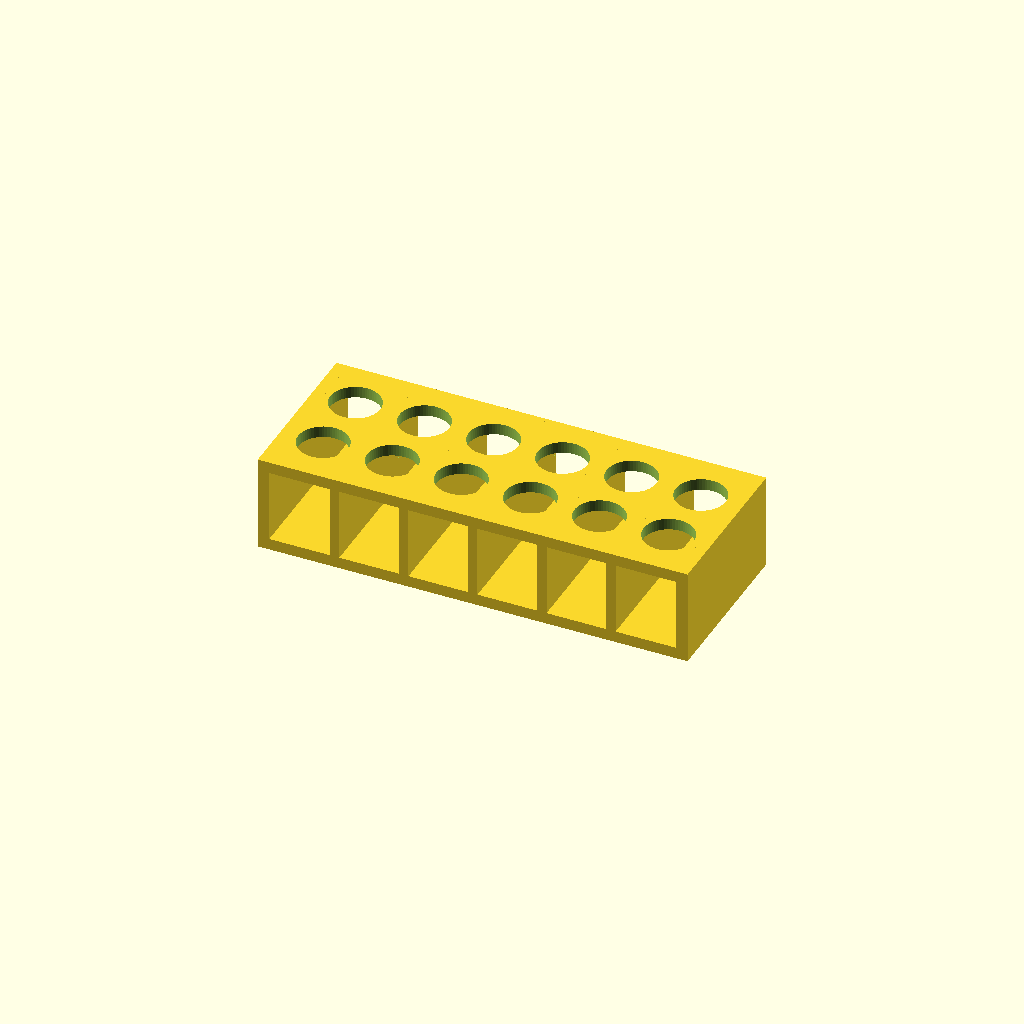
Cell 1 — every parameter at its default value.
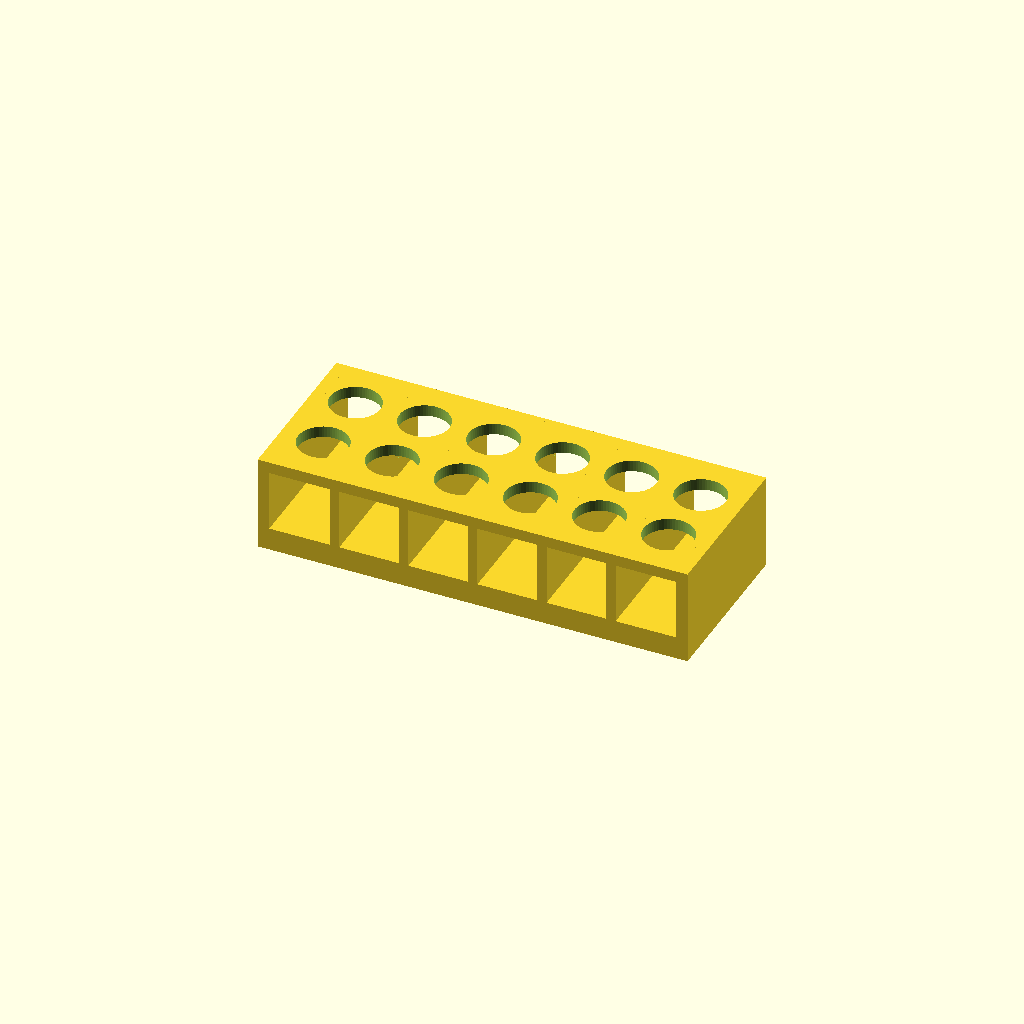
Cell 2 — base_t set to 6, the other parameters unchanged.
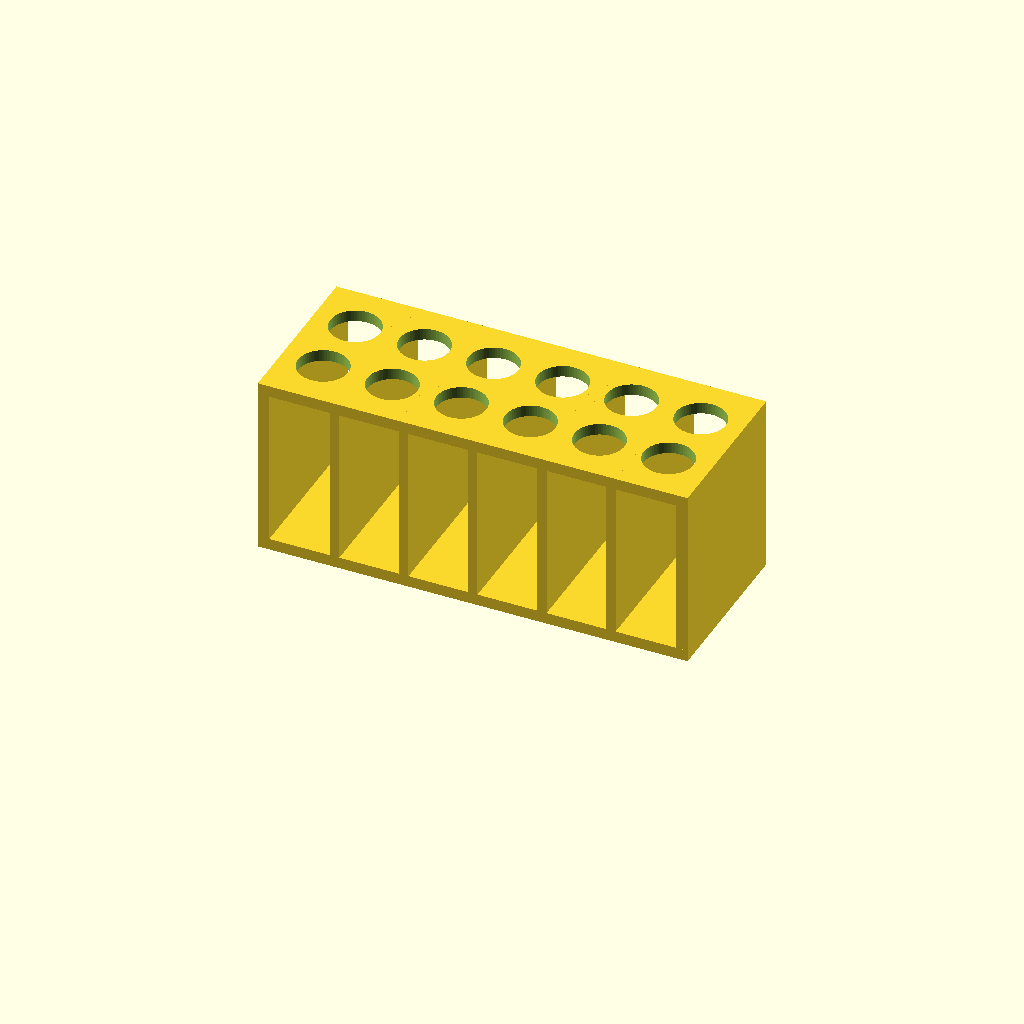
Cell 3 — deck_z set to 44, the other parameters unchanged.
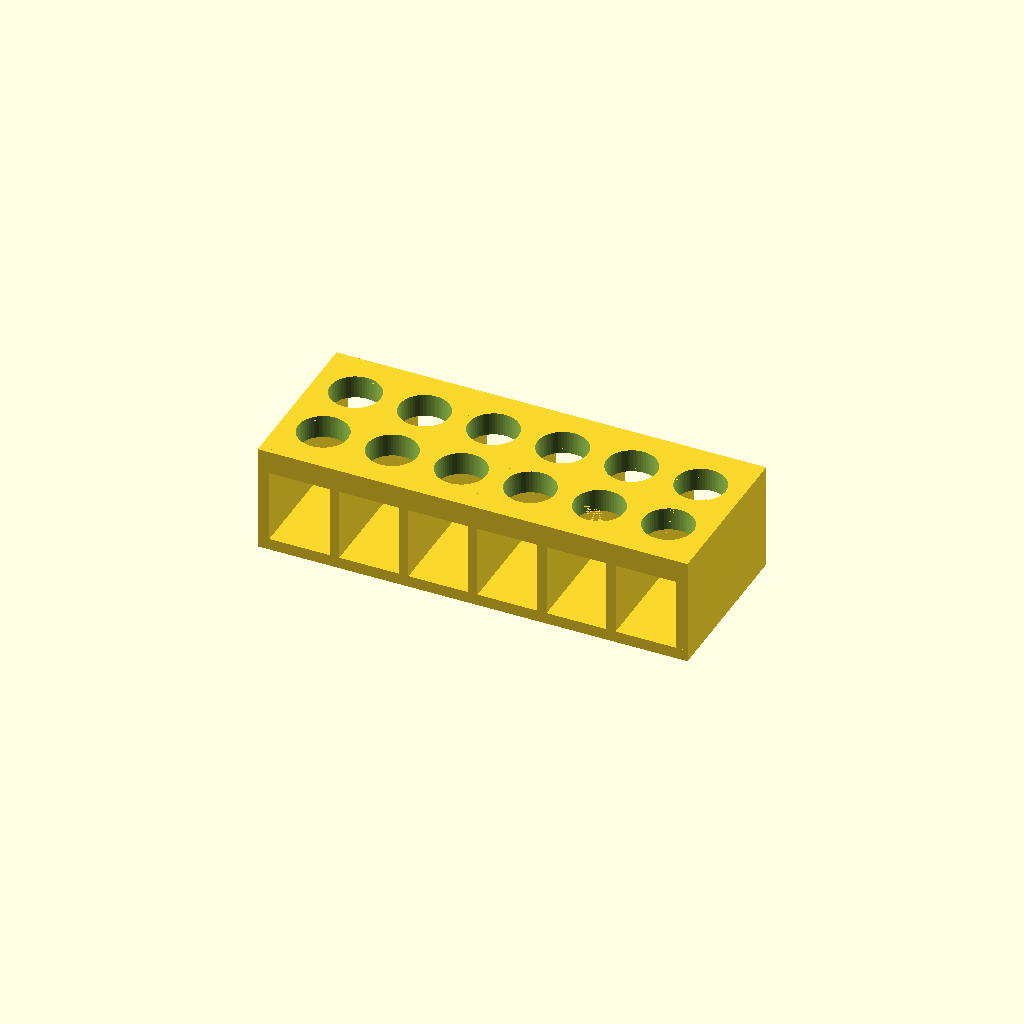
Cell 4: deck_t = 6 (everything else at default).
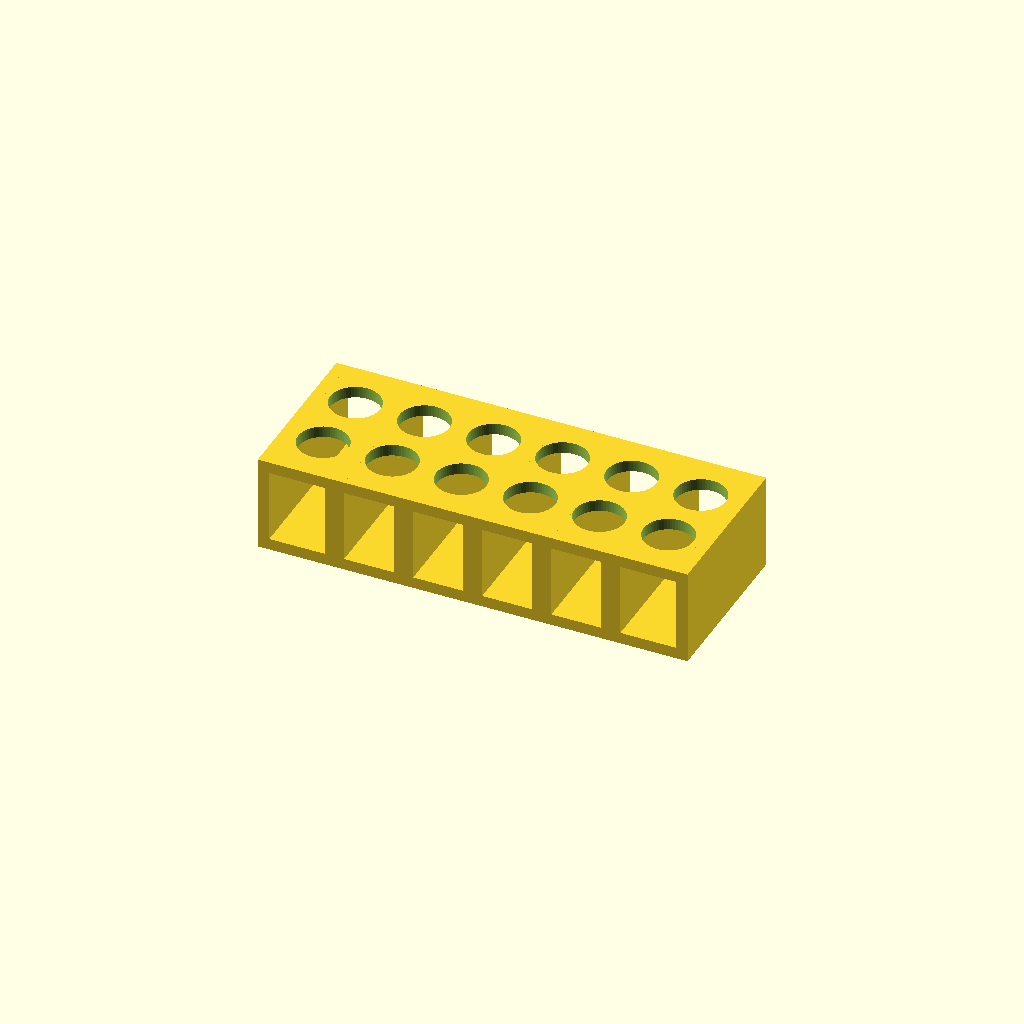
Cell 5 — rib_t set to 5, the other parameters unchanged.
All cells are drawn from one camera (rotation 55°, 0°, 25°, orthographic, colour scheme Cornfield), so only the parameter changes between them.
OpenSCAD source file bench/heldout/mutants/cuvette_rack_2x6__round_holes_13.scad:
// KNOWN-WRONG PART (must fail): the deck holes are 13 mm round holes instead of 13 mm squares
// Open-sided rack for 12 standard 12.5 mm square cuvettes (2 rows of 6)
// Category: benchware. A base plate and a perforated deck joined by seven upright walls that run
// front to back; the long sides stay open, so the cuvettes can be seen and read in the rack.
// The deck bridges only 15.5 mm between walls, so it prints without supports.
// Print: PLA or PETG, base on the bed, 0.2 mm layers.
// SPDX-License-Identifier: CERN-OHL-P-2.0

/* [Rack] */
plate = [112, 44];        // X, Y of the base plate and the deck [mm]
base_t = 3;               // base plate z = 0 .. 3
deck_z = 22;              // deck from z = 22 ...
deck_t = 3;               // ... to z = 25
end_t = 3;                // end walls, flush with the short ends
rib_t = 2.5;              // inner ribs
rib_x = [-36, -18, 0, 18, 36];
cols = 6;                 // holes along X
rows = 2;                 // holes along Y
pitch = 18;               // centre-to-centre in X and Y
hole = 13;                // square hole for a 12.5 mm cuvette

/* [Hidden] */
eps = 0.01;
H = deck_z + deck_t;

difference() {
    union() {
        translate([-plate.x / 2, -plate.y / 2, 0]) cube([plate.x, plate.y, base_t]);
        translate([-plate.x / 2, -plate.y / 2, deck_z]) cube([plate.x, plate.y, deck_t]);
        for (s = [-1, 1])
            translate([s > 0 ? plate.x / 2 - end_t : -plate.x / 2, -plate.y / 2, 0]) cube([end_t, plate.y, H]);
        for (x = rib_x)
            translate([x - rib_t / 2, -plate.y / 2, 0]) cube([rib_t, plate.y, H]);
    }
    for (i = [0 : cols - 1], j = [0 : rows - 1])
        translate([(i - (cols - 1) / 2) * pitch, (j - (rows - 1) / 2) * pitch, deck_z - eps])
            cylinder(d = hole, h = deck_t + 2 * eps, $fn = 64);
}
Customizer parameters (derived from the source; name, type, default, range or options):
plate: vector, default [112, 44]
base_t: number, default 3
deck_z: number, default 22
deck_t: number, default 3
end_t: number, default 3
rib_t: number, default 2.5
cols: number, default 6
rows: number, default 2
pitch: number, default 18
hole: number, default 13
